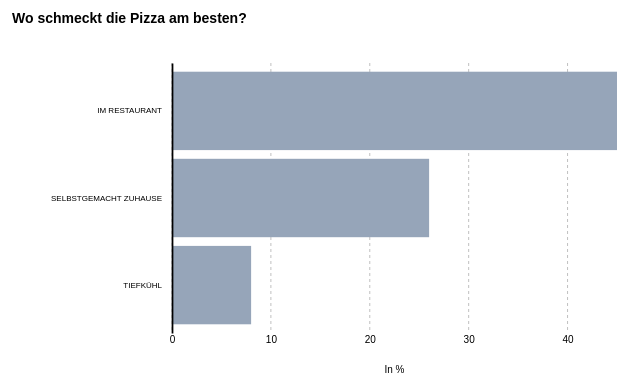
D3 v7 page, settled after 360 driven frames (6 s of simulated time); the page loaded 1 data file(s).


// ── index.js
// Set up the dimensions of the chart
const margin = { top: 70, right: 40, bottom: 60, left: 175 }
const width = 660 - margin.left - margin.right
const height = 400 - margin.top - margin.bottom

// Create the SVG container for the chart
const svg = d3.select("#meinChart").append("svg")
  .attr("width", width + margin.left + margin.right)
  .attr("height", height + margin.top + margin.bottom)
  .append("g")
  .attr("transform", "translate(" + margin.left + "," + margin.top + ")");

// Load and process the data
d3.csv("bog_bodies.csv").then(data => {
  data.forEach(d => {
    d.total = +d.total;
  });

  // Sort the data by total
  data.sort(function (a, b) {
    return d3.ascending(a.total, b.total);
  });

  // Set the x and y scales
  const x = d3.scaleLinear()
    .range([0, width])
    .domain([0, d3.max(data, function (d) { return d.total; })]);

  const y = d3.scaleBand()
    .range([height, 0])
    .padding(0.1)
    .domain(data.map(function (d) { return d.bog_body_type; }));

  // Create the x and y axes
  const xAxis = d3.axisBottom(x)
    .ticks(5)
    .tickSize(0); // remove ticks

  const yAxis = d3.axisLeft(y)
    .tickSize(0)
    .tickPadding(10);


  // Add vertical gridlines
  svg.selectAll("line.vertical-grid")
    .data(x.ticks(5))
    .enter()
    .append("line")
    .attr("class", "vertical-grid")
    .attr("x1", function (d) { return x(d); })
    .attr("y1", 0)
    .attr("x2", function (d) { return x(d); })
    .attr("y2", height)
    .style("stroke", "gray")
    .style("stroke-width", 0.5)
    .style("stroke-dasharray", "3 3");

  // Create the bars for the chart
  svg.selectAll(".bar")
    .data(data)
    .enter().append("rect")
    .attr("class", "bar")
    .attr("y", function (d) { return y(d.bog_body_type); })
    .attr("height", y.bandwidth())
    .attr("x", 0)
    .attr("width", function (d) { return x(d.total); })
    .attr('fill', '#96a5b9')

  // Add the x and y axes to the chart
  svg.append("g")
    .attr("class", "x axis")
    .style("font-size", "10px")
    .attr("transform", "translate(0," + height + ")")
    .call(xAxis)
    .call(g => g.select(".domain").remove());

  svg.append("g")
    .attr("class", "y axis")
    .style("font-size", "8px")
    .call(yAxis)
    .selectAll('path')
    .style('stroke-width', '1.75px');

  svg.selectAll(".y.axis .tick text")
    .text(function (d) {
      return d.toUpperCase();
    });



  // Add labels to the end of each bar
//   svg.selectAll(".label")
//     .data(data)
//     .enter().append("text")
//     .attr("x", function (d) { return x(d.total) + 5; })
//     .attr("y", function (d) { return y(d.bog_body_type) + y.bandwidth() / 2; })
//     .attr("dy", ".35em")
//     .style("font-family", "sans-serif")
//     .style("font-size", "10px")
//     .style("font-weight", "bold")
//     .style('fill', '#3c3d28')
//     .text(function (d) { return d.total; });

  // Add Total label
  svg.append("text")
    .attr("transform", "translate(" + width / 2 + "," + (height + margin.bottom / 2) + ")")
    .style("text-anchor", "middle")
    .style("font-size", "10px")
    .style("fill", "black")
    .style("font-family", "sans-serif")
    .attr("dy", "1em")
    .text("In %");

  // Add the chart title
  svg.append("text")
    .attr("x", margin.left - 335)
    .attr("y", margin.top - 110)
    .style("font-size", "14px")
    .style("font-weight", "bold")
    .style("font-family", "sans-serif")
    .text("Wo schmeckt die Pizza am besten?");


});

### data: bog_bodies.csv
, bog_body_type, total
1, Im Restaurant, 45
2, Selbstgemacht zuhause, 26
3, Tiefkühl, 8